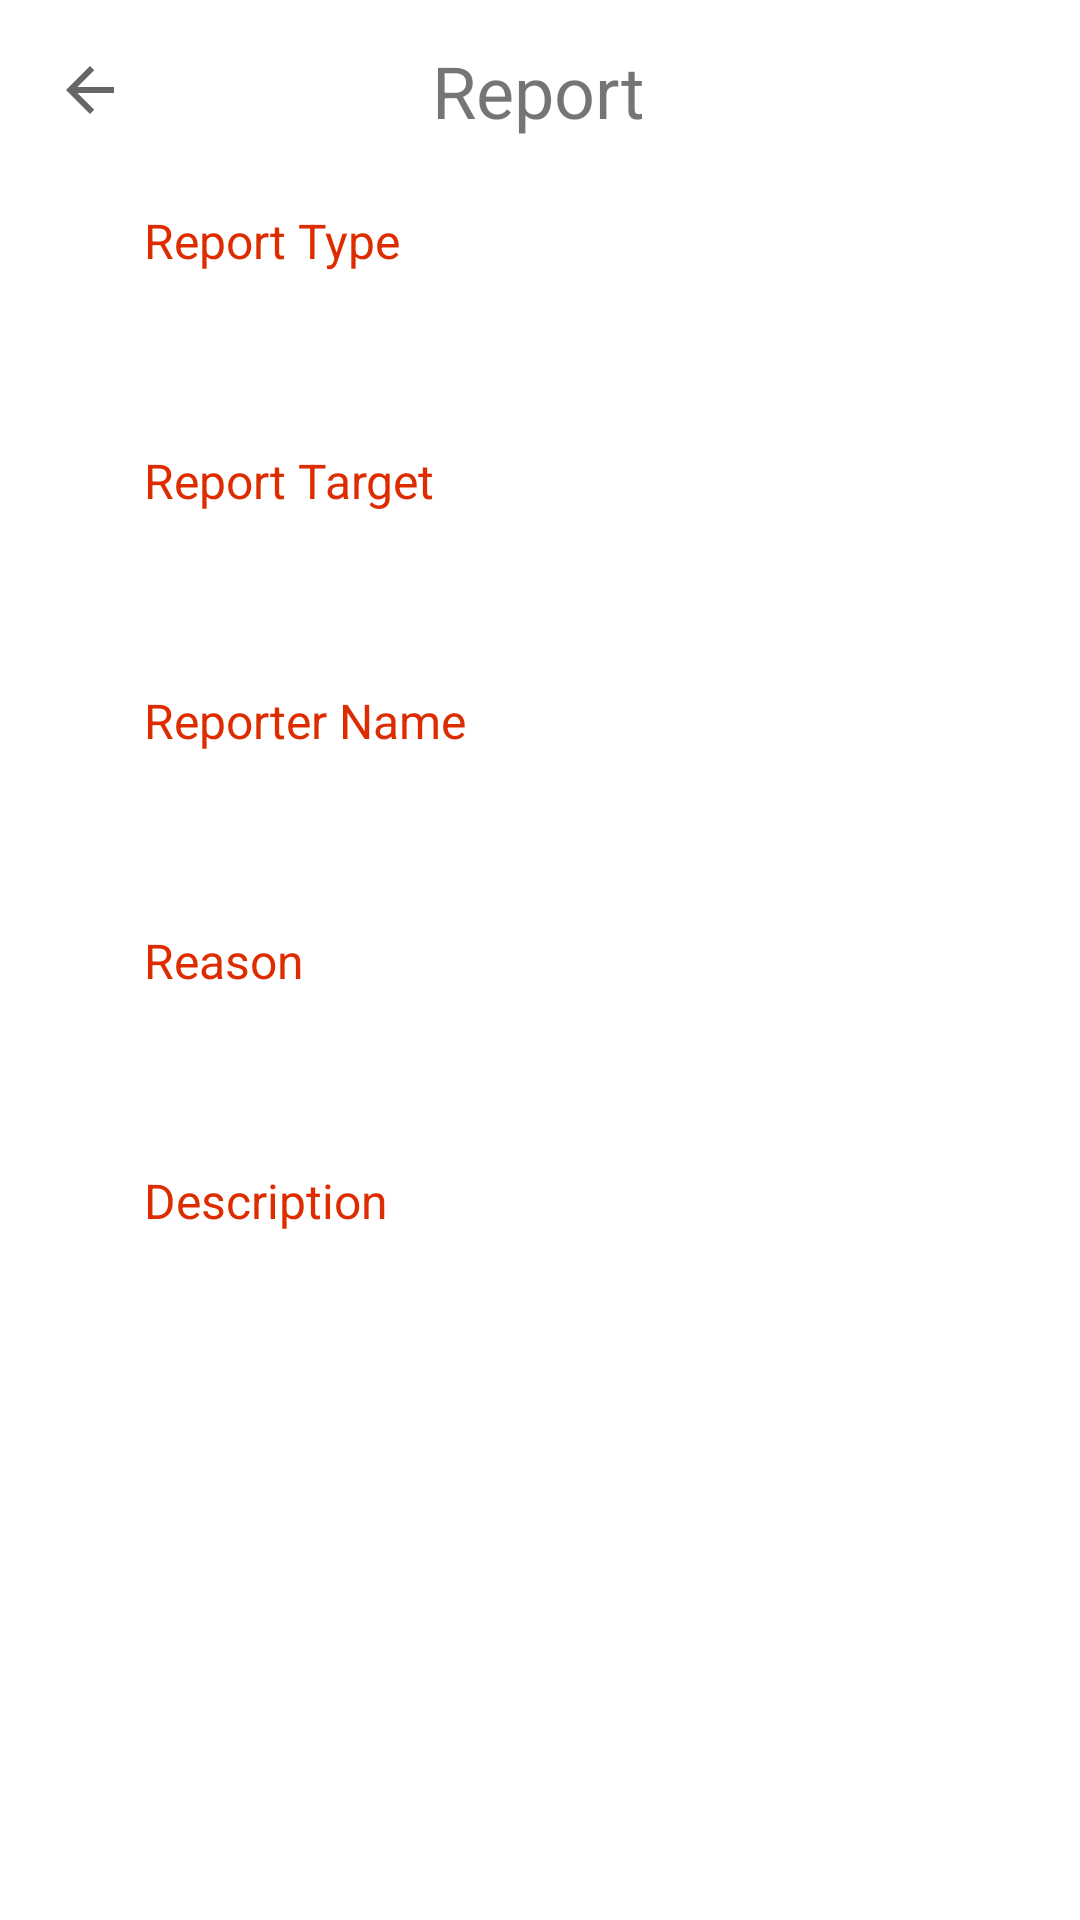

Android layout source for this screen:
<!-- AndroidManifest.xml: application theme Theme.JoinAlong -->
<!-- res/layout/fragment_view_report.xml -->
<androidx.constraintlayout.widget.ConstraintLayout xmlns:android="http://schemas.android.com/apk/res/android"
    xmlns:app="http://schemas.android.com/apk/res-auto"

    xmlns:tools="http://schemas.android.com/tools"
    android:layout_width="match_parent"
    android:layout_height="match_parent"
    android:background="@color/white"
    android:clickable="true"
    tools:context="com.joinalongapp.navbar.ViewReportFragment">


    <ImageButton
        android:id="@+id/viewReportBackButton"
        android:layout_width="50dp"
        android:layout_height="50dp"
        android:layout_marginStart="5dp"
        android:layout_marginTop="5dp"
        android:layout_weight="1"
        android:background="@android:color/transparent"

        android:src="?attr/actionModeCloseDrawable"
        app:layout_constraintStart_toStartOf="parent"
        app:layout_constraintTop_toTopOf="parent" />

    <TextView
        android:id="@+id/textView5"
        android:layout_width="wrap_content"
        android:layout_height="wrap_content"
        android:text="@string/create_report_text"
        android:textSize="24sp"
        app:layout_constraintBottom_toTopOf="@+id/guideline38"
        app:layout_constraintEnd_toEndOf="parent"
        app:layout_constraintHorizontal_bias="0.498"
        app:layout_constraintStart_toStartOf="parent"
        app:layout_constraintTop_toTopOf="parent" />

    <TextView
        android:id="@+id/textView6"
        android:layout_width="wrap_content"
        android:layout_height="wrap_content"
        android:text="@string/default_report_type_subtitle"
        android:textColor="@color/orange"
        android:textSize="16sp"
        app:layout_constraintBottom_toTopOf="@+id/guideline39"
        app:layout_constraintStart_toStartOf="@+id/guideline40"
        app:layout_constraintTop_toTopOf="@+id/guideline38" />

    <TextView
        android:id="@+id/reportType"
        android:layout_width="wrap_content"
        android:layout_height="wrap_content"
        android:text="@string/default_empty_string"
        android:textSize="16sp"
        app:layout_constraintBottom_toTopOf="@+id/guideline41"
        app:layout_constraintStart_toStartOf="@+id/guideline40"
        app:layout_constraintTop_toTopOf="@+id/guideline39"
        app:layout_constraintWidth_max="300dp" />

    <TextView
        android:id="@+id/reportTarget"
        android:layout_width="wrap_content"
        android:layout_height="wrap_content"
        android:text="@string/default_empty_string"
        android:textSize="16sp"
        app:layout_constraintBottom_toTopOf="@+id/guideline44"
        app:layout_constraintStart_toStartOf="@+id/guideline40"
        app:layout_constraintTop_toTopOf="@+id/guideline42"
        app:layout_constraintWidth_max="300dp" />

    <TextView
        android:id="@+id/viewReportReason"
        android:layout_width="wrap_content"
        android:layout_height="wrap_content"
        android:text="@string/default_empty_string"
        android:textSize="16sp"
        app:layout_constraintBottom_toTopOf="@+id/guideline47"
        app:layout_constraintStart_toStartOf="@+id/guideline40"
        app:layout_constraintTop_toTopOf="@+id/guideline46"
        app:layout_constraintWidth_max="300dp" />

    <TextView
        android:id="@+id/viewReportDescription"
        android:layout_width="wrap_content"
        android:layout_height="wrap_content"
        android:text="@string/default_empty_string"
        android:textSize="16sp"
        app:layout_constraintBottom_toTopOf="@+id/guideline45"
        app:layout_constraintStart_toStartOf="@+id/guideline40"
        app:layout_constraintTop_toTopOf="@+id/guideline48"
        app:layout_constraintWidth_max="300dp" />

    <TextView
        android:id="@+id/textView8"
        android:layout_width="wrap_content"
        android:layout_height="wrap_content"
        android:text="@string/default_report_target_subtitle"
        android:textColor="@color/orange"
        android:textSize="16sp"
        app:layout_constraintBottom_toTopOf="@+id/guideline42"
        app:layout_constraintStart_toStartOf="@+id/guideline40"
        app:layout_constraintTop_toTopOf="@+id/guideline41" />

    <androidx.constraintlayout.widget.Guideline
        android:id="@+id/guideline38"
        android:layout_width="wrap_content"
        android:layout_height="wrap_content"
        android:orientation="horizontal"
        app:layout_constraintGuide_begin="60dp" />

    <androidx.constraintlayout.widget.Guideline
        android:id="@+id/guideline39"
        android:layout_width="wrap_content"
        android:layout_height="wrap_content"
        android:orientation="horizontal"
        app:layout_constraintGuide_begin="100dp" />

    <androidx.constraintlayout.widget.Guideline
        android:id="@+id/guideline40"
        android:layout_width="wrap_content"
        android:layout_height="wrap_content"
        android:orientation="vertical"
        app:layout_constraintGuide_begin="48dp" />

    <androidx.constraintlayout.widget.Guideline
        android:id="@+id/guideline41"
        android:layout_width="wrap_content"
        android:layout_height="wrap_content"
        android:orientation="horizontal"
        app:layout_constraintGuide_begin="140dp" />

    <androidx.constraintlayout.widget.Guideline
        android:id="@+id/guideline42"
        android:layout_width="wrap_content"
        android:layout_height="wrap_content"
        android:orientation="horizontal"
        app:layout_constraintGuide_begin="180dp" />

    <androidx.constraintlayout.widget.Guideline
        android:id="@+id/guideline44"
        android:layout_width="wrap_content"
        android:layout_height="wrap_content"
        android:orientation="horizontal"
        app:layout_constraintGuide_begin="220dp" />

    <androidx.constraintlayout.widget.Guideline
        android:id="@+id/guideline46"
        android:layout_width="wrap_content"
        android:layout_height="wrap_content"
        android:orientation="horizontal"
        app:layout_constraintGuide_begin="340dp" />

    <TextView
        android:id="@+id/textView10"
        android:layout_width="wrap_content"
        android:layout_height="wrap_content"
        android:text="@string/reason_subtitle"
        android:textColor="@color/orange"
        android:textSize="16sp"
        app:layout_constraintBottom_toTopOf="@+id/guideline46"
        app:layout_constraintStart_toStartOf="@+id/guideline40"
        app:layout_constraintTop_toTopOf="@+id/guideline49" />

    <androidx.constraintlayout.widget.Guideline
        android:id="@+id/guideline47"
        android:layout_width="wrap_content"
        android:layout_height="wrap_content"
        android:orientation="horizontal"
        app:layout_constraintGuide_begin="380dp" />

    <androidx.constraintlayout.widget.Guideline
        android:id="@+id/guideline48"
        android:layout_width="wrap_content"
        android:layout_height="wrap_content"
        android:orientation="horizontal"
        app:layout_constraintGuide_begin="420dp" />

    <TextView
        android:id="@+id/textView12"
        android:layout_width="wrap_content"
        android:layout_height="wrap_content"
        android:text="@string/default_description"
        android:textColor="@color/orange"
        android:textSize="16sp"
        app:layout_constraintBottom_toTopOf="@+id/guideline48"
        app:layout_constraintStart_toStartOf="@+id/guideline40"
        app:layout_constraintTop_toTopOf="@+id/guideline47" />

    <TextView
        android:id="@+id/textView9"
        android:layout_width="wrap_content"
        android:layout_height="wrap_content"
        android:text="@string/reporter_name"
        android:textColor="@color/orange"
        android:textSize="16sp"
        app:layout_constraintBottom_toTopOf="@+id/guideline43"
        app:layout_constraintStart_toStartOf="@+id/guideline40"
        app:layout_constraintTop_toTopOf="@+id/guideline44" />

    <TextView
        android:id="@+id/reporterName"
        android:layout_width="wrap_content"
        android:layout_height="wrap_content"
        android:text="@string/default_empty_string"
        android:textSize="16sp"
        app:layout_constraintBottom_toTopOf="@+id/guideline49"
        app:layout_constraintStart_toStartOf="@+id/guideline40"
        app:layout_constraintTop_toTopOf="@+id/guideline43"
        app:layout_constraintWidth_max="300dp" />

    <androidx.constraintlayout.widget.Guideline
        android:id="@+id/guideline43"
        android:layout_width="wrap_content"
        android:layout_height="wrap_content"
        android:orientation="horizontal"
        app:layout_constraintGuide_begin="260dp" />

    <androidx.constraintlayout.widget.Guideline
        android:id="@+id/guideline49"
        android:layout_width="wrap_content"
        android:layout_height="wrap_content"
        android:orientation="horizontal"
        app:layout_constraintGuide_begin="300dp" />

    <androidx.constraintlayout.widget.Guideline
        android:id="@+id/guideline45"
        android:layout_width="wrap_content"
        android:layout_height="wrap_content"
        android:orientation="horizontal"
        app:layout_constraintGuide_begin="460dp" />

</androidx.constraintlayout.widget.ConstraintLayout>
<!-- resources referenced by this layout -->
<resources>
  <color name="orange">#DD2C00</color>
  <color name="white">#FFFFFFFF</color>
  <string name="create_report_text">Report</string>
  <string name="default_description">Description</string>
  <string name="default_empty_string" />
  <string name="default_report_target_subtitle">Report Target</string>
  <string name="default_report_type_subtitle">Report Type</string>
  <string name="reason_subtitle">Reason</string>
  <string name="reporter_name">Reporter Name</string>
  <style name="Theme.JoinAlong" parent="Theme.MaterialComponents.DayNight.DarkActionBar">
          
          <item name="colorPrimary">@color/orange_prim</item>
          <item name="colorPrimaryVariant">@color/orange_prim</item>
          <item name="colorOnPrimary">@color/white</item>
          
          <item name="colorSecondary">@color/orange_light</item>
          <item name="colorSecondaryVariant">@color/orange_light</item>
          <item name="colorOnSecondary">@color/black</item>
          
          <item name="android:statusBarColor" tools:targetApi="l">?attr/colorPrimaryVariant</item>
          
          <item name="windowActionBar">false</item>
          <item name="windowNoTitle">true</item>
          <item name="android:windowFullscreen">true</item>
          <item name="android:windowIsTranslucent">true</item>
  
  
          <item name="backgroundColor">@color/white</item>
          <item name="defaultSubtitleTextColor">@color/light_default_subtitle_color</item>
          <item name="defaultTextColor">@color/black</item>
          <item name="defaultWhiteWhite">@color/white</item>
          <item name="defaultBlackBlack">@color/black</item>
          <item name="chipColor">@color/light_chip_color</item>
          <item name="tabColor">@color/light_tab_color</item>
          <item name="backgroundGradientStartColor">@color/light_gradient_start</item>
          <item name="backgroundGradientCenterColor">@color/light_gradient_center</item>
          <item name="defaultStrokeColor">@color/light_stroke_color</item>
          <item name="buttonColor">@color/light_button_color</item>
          <item name="contrastingGreys">@color/grey</item>
  
      </style>
  <color name="orange_prim">#F44336</color>
  <color name="orange_light">#F89790</color>
  <color name="black">#FF000000</color>
  <color name="light_default_subtitle_color">#DD2C00</color>
  <color name="light_chip_color">@color/light_grey</color>
  <color name="light_tab_color">#DD2C00</color>
  <color name="light_gradient_start">#e64a19</color>
  <color name="light_gradient_center">#ffab91</color>
  <color name="light_stroke_color">@color/light_grey</color>
  <color name="light_button_color">#DD2C00</color>
  <color name="grey">#757575</color>
  <color name="light_grey">#EAEAEA</color>
</resources>
